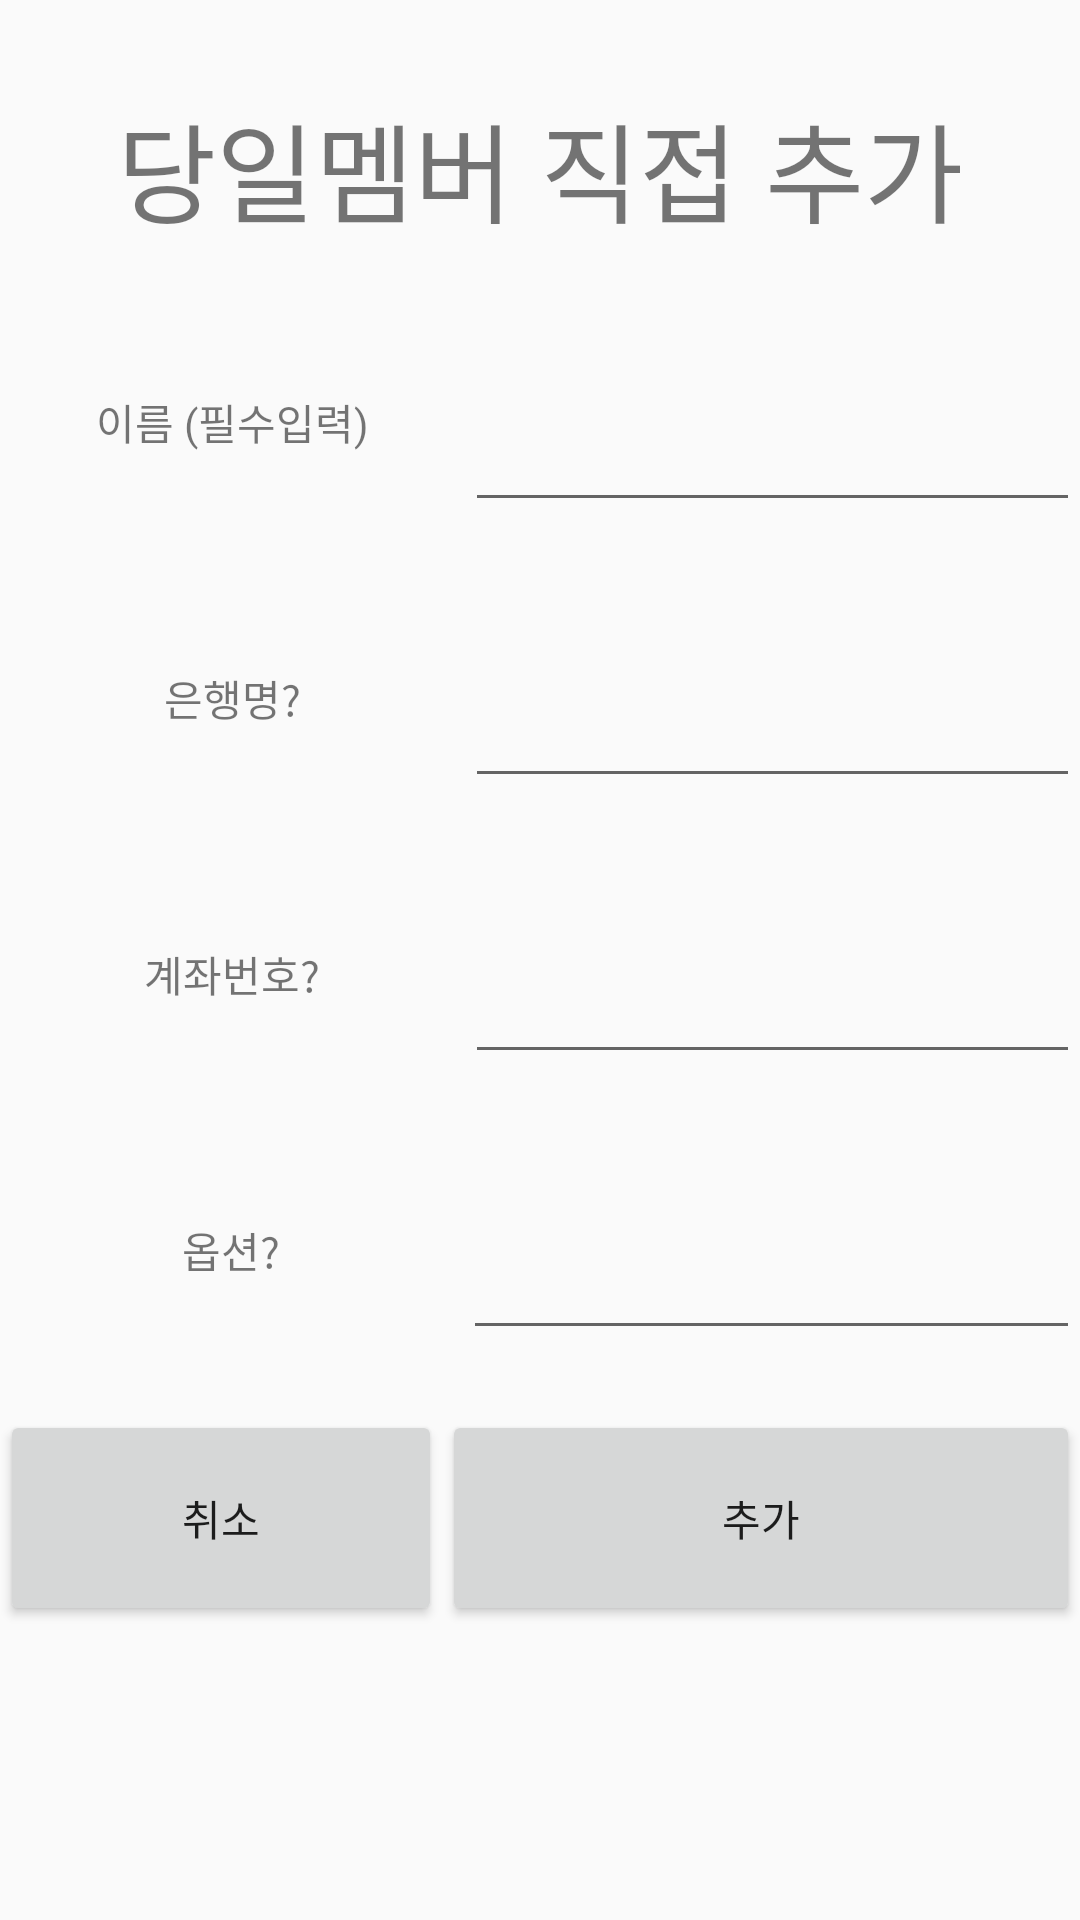

This screen was rendered from an Android layout file. Write that file and the resources it references.
<!-- AndroidManifest.xml: application theme HiddenTitleTheme -->
<!-- res/layout/activities_addnewmember.xml -->
<?xml version="1.0" encoding="utf-8"?>
<ScrollView xmlns:android="http://schemas.android.com/apk/res/android"
    xmlns:tools="http://schemas.android.com/tools"
    android:layout_width="match_parent"
    android:layout_height="match_parent">
    <LinearLayout
        android:layout_width="match_parent"
        android:layout_height="match_parent"
        android:orientation="vertical">

        <TextView
            android:id="@+id/editText"
            android:layout_width="match_parent"
            android:layout_height="wrap_content"
            android:layout_marginBottom="10dp"
            android:layout_marginTop="30dp"
            android:layout_weight="1"
            android:ems="10"
            android:inputType="textPersonName"
            android:text="당일멤버 직접 추가"
            android:textAlignment="center"
            android:textSize="36sp" />

        <LinearLayout
            android:layout_width="match_parent"
            android:layout_height="wrap_content"
            android:layout_marginBottom="10dp"
            android:layout_marginTop="10dp"
            android:layout_weight="1"
            android:orientation="horizontal">

            <TextView
                android:id="@+id/nameTextView"
                android:layout_width="120dp"
                android:layout_height="wrap_content"
                android:layout_weight="1"
                android:text="이름 (필수입력)"
                android:textAlignment="center" />

            <EditText
                android:id="@+id/nameEditText"
                android:layout_width="170dp"
                android:layout_height="72dp"
                android:layout_weight="1"
                android:ems="10"
                android:inputType="textPersonName" />
        </LinearLayout>

        <LinearLayout
            android:layout_width="match_parent"
            android:layout_height="wrap_content"
            android:layout_marginBottom="10dp"
            android:layout_marginTop="10dp"
            android:layout_weight="1"
            android:orientation="horizontal">

            <TextView
                android:id="@+id/textView2"
                android:layout_width="120dp"
                android:layout_height="wrap_content"
                android:layout_weight="1"
                android:text="은행명?"
                android:textAlignment="center" />

            <EditText
                android:id="@+id/bankEditText"
                android:layout_width="170dp"
                android:layout_height="72dp"
                android:layout_weight="1"
                android:ems="10"
                android:inputType="textPersonName" />
        </LinearLayout>

        <LinearLayout
            android:layout_width="match_parent"
            android:layout_height="wrap_content"
            android:layout_marginBottom="10dp"
            android:layout_marginTop="10dp"
            android:layout_weight="1"
            android:orientation="horizontal">

            <TextView
                android:id="@+id/textView4"
                android:layout_width="120dp"
                android:layout_height="wrap_content"
                android:layout_weight="1"
                android:text="계좌번호?"
                android:textAlignment="center" />

            <EditText
                android:id="@+id/accountEditText"
                android:layout_width="170dp"
                android:layout_height="72dp"
                android:layout_weight="1"
                android:ems="10"
                android:inputType="textPersonName" />
        </LinearLayout>

        <LinearLayout
            android:layout_width="match_parent"
            android:layout_height="wrap_content"
            android:layout_marginBottom="10dp"
            android:layout_marginTop="10dp"
            android:layout_weight="1"
            android:orientation="horizontal">

            <TextView
                android:id="@+id/textView3"
                android:layout_width="119dp"
                android:layout_height="wrap_content"
                android:layout_weight="1"
                android:text="옵션?"
                android:textAlignment="center" />

            <EditText
                android:id="@+id/editText3"
                android:layout_width="170dp"
                android:layout_height="72dp"
                android:layout_weight="1"
                android:ems="10"
                android:inputType="textPersonName" />
        </LinearLayout>

        <LinearLayout
            android:layout_width="match_parent"
            android:layout_height="wrap_content"
            android:layout_marginBottom="20dp"
            android:layout_marginTop="10dp"
            android:layout_weight="1"
            android:orientation="horizontal">

            <Button
                android:id="@+id/cancelButton"
                android:layout_width="45dp"
                android:layout_height="72dp"
                android:layout_weight="1"
                android:onClick="onClick"
                android:text="취소" />

            <Button
                android:id="@+id/addButton"
                android:layout_width="110dp"
                android:layout_height="72dp"
                android:layout_weight="1"
                android:onClick="onClick"
                android:text="추가" />
        </LinearLayout>

    </LinearLayout>
</ScrollView>
<!-- resources referenced by this layout -->
<resources>
  <style name="HiddenTitleTheme" parent="AppTheme">
          <item name="windowNoTitle">true</item>
          <item name="windowActionBar">false</item>
      </style>
  <style name="AppTheme" parent="Theme.AppCompat.Light.DarkActionBar">
          
          <item name="colorPrimary">@color/colorPrimary</item>
          <item name="colorPrimaryDark">@color/colorPrimaryDark</item>
          <item name="colorAccent">@color/colorAccent</item>
      </style>
  <!-- not gathered from this repository: default colours our renderer supplied (Android Studio template values) -->
  <color name="colorPrimary">#FF6200EE</color>
  <color name="colorPrimaryDark">#FF3700B3</color>
  <color name="colorAccent">#FF03DAC5</color>
</resources>
